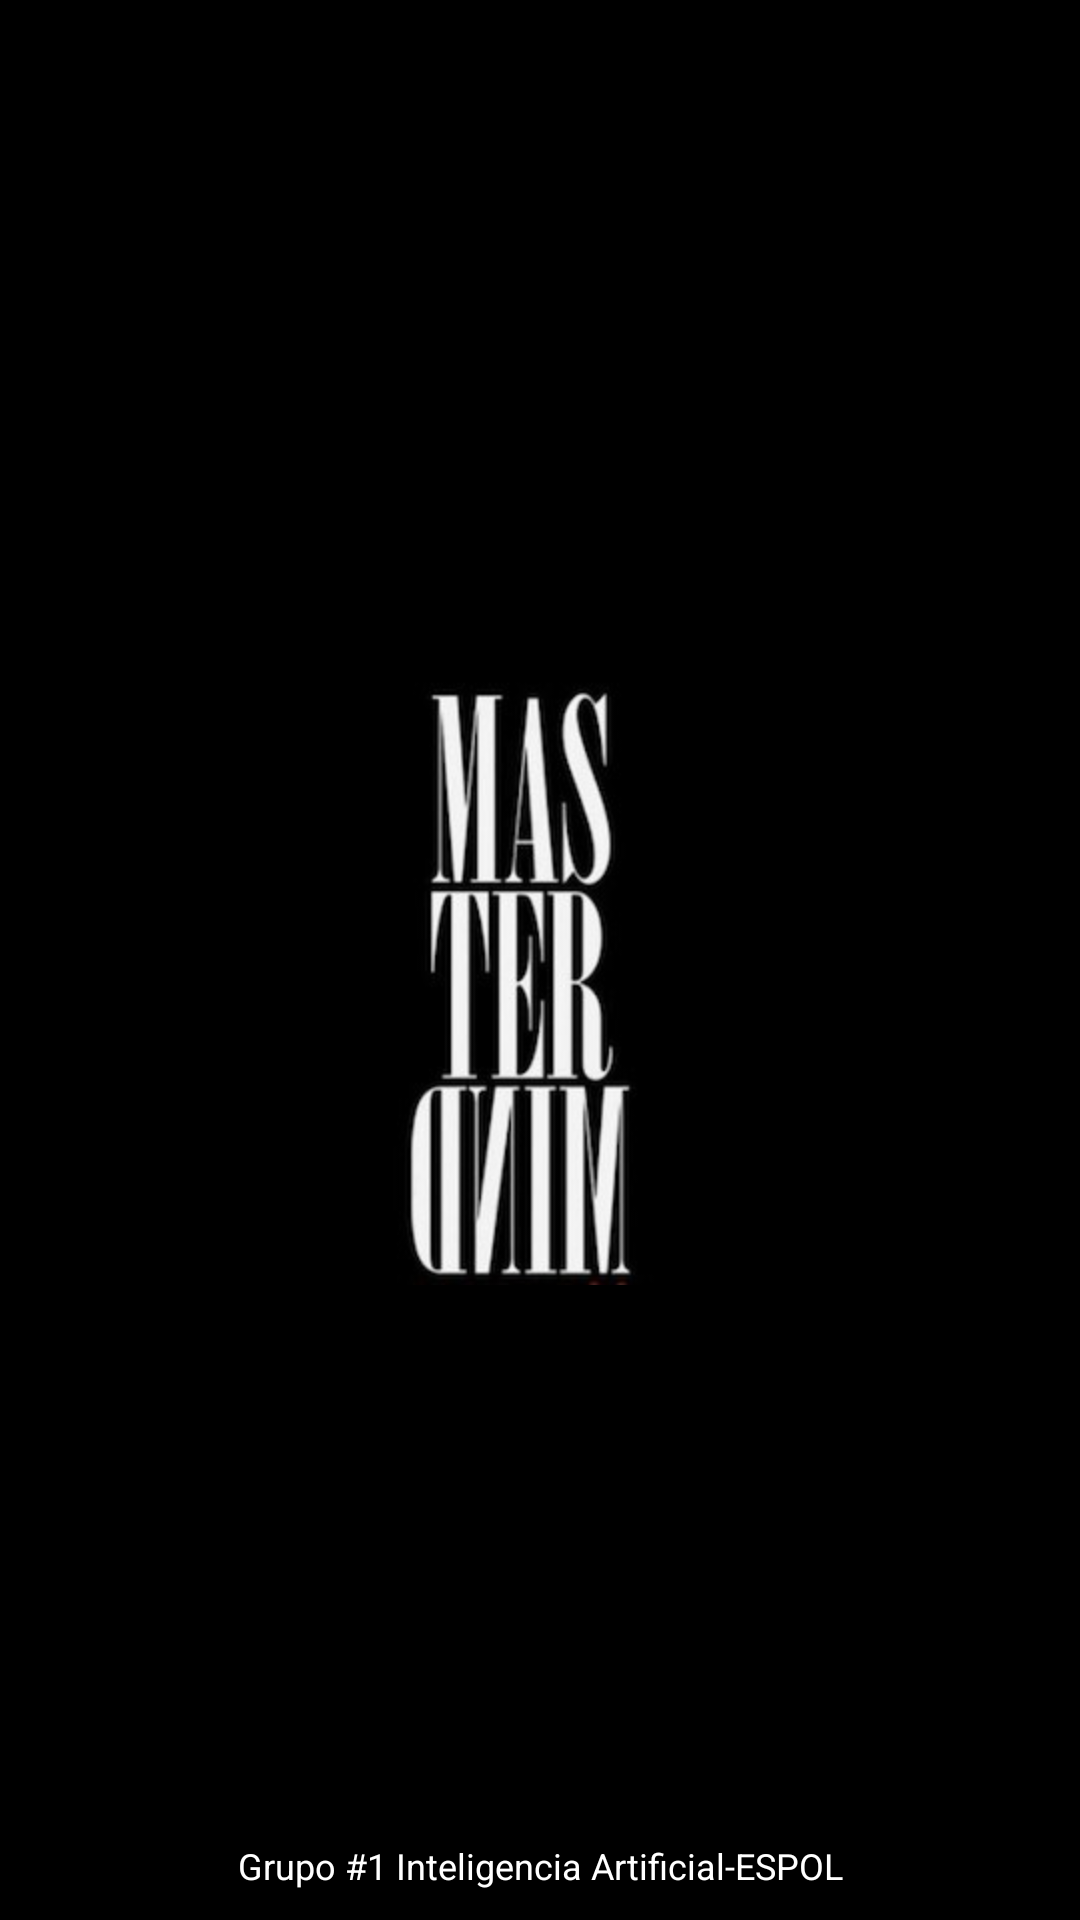

Produce the Android XML layout that renders to this screen, including the resource entries it uses.
<!-- AndroidManifest.xml: application theme AppTheme -->
<!-- res/layout/activity_splash.xml -->
<?xml version="1.0" encoding="utf-8"?>

<RelativeLayout xmlns:android="http://schemas.android.com/apk/res/android"
    android:layout_width="match_parent"
    android:layout_height="match_parent"
    android:background="#000000" >

    <ImageView
        android:id="@+id/imgLogo"
        android:layout_width="wrap_content"
        android:layout_height="wrap_content"
        android:layout_centerInParent="true"
        android:src="@drawable/logo" />

    <TextView
        android:layout_width="fill_parent"
        android:layout_height="wrap_content"
        android:layout_marginBottom="10dp"
        android:textSize="12dp"
        android:textColor="#FFFFFF"
        android:gravity="center_horizontal"
        android:layout_alignParentBottom="true"
        android:text="Grupo #1 Inteligencia Artificial-ESPOL" />

</RelativeLayout>
<!-- resources referenced by this layout -->
<resources>
  <!-- drawable logo: jpg bitmap (drawable-hdpi, 16417 bytes) -->
  <style name="AppTheme" parent="AppBaseTheme">
          
      </style>
  <style name="AppBaseTheme" parent="android:Theme.Light">
          
      </style>
</resources>
